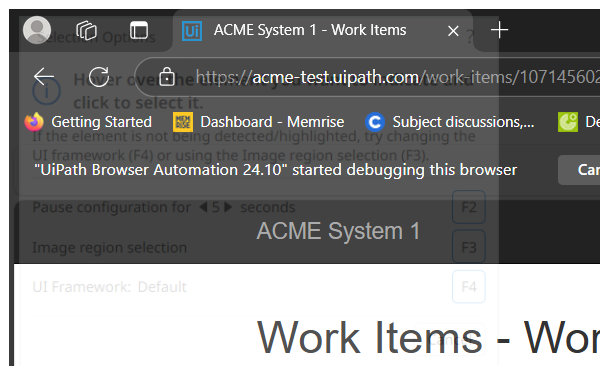
Task: Robotic Enterprise Framework
Workflow: System1_Extract_Client_Info

Step 1: Attach Browser 'msedge.exe ACME' in window 'ACME System 1 - Work Items' (msedge.exe)

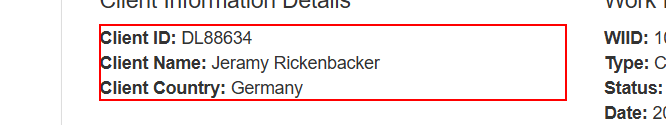
Step 2: get-text from the paragraph
